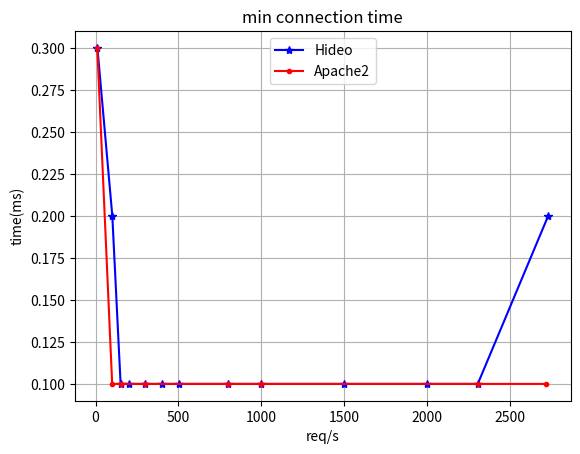

Write the Python code that produced this figure.
import numpy as np
import matplotlib.pyplot as plt

from matplotlib.ticker import NullFormatter  # useful for `logit` scale

# values of hideo's perfomance test

testo_ascissa = "req/s"
testo_ordinata = "time(ms)"
#in x-axis a show req/s

# linear
plt.xlabel(testo_ascissa)
plt.ylabel(testo_ordinata)

x_hideo_20 = np.array([11.1, 100.9, 150.9, 200.9, 300.7, 400.6, 500.7, 800.6, 1000.3, 1500.5, 1999.1, 2305.3, 2730.0])
y_hideo_min = np.array([0.3, 0.2, 0.1, 0.1, 0.1, 0.1, 0.1, 0.1, 0.1, 0.1, 0.1, 0.1, 0.2])

x_apache = np.array([10.1, 100.1, 151.0, 300.7, 800.5, 1000.6, 2303.9, 2716.4])
y_apache_min = np.array([0.3, 0.1, 0.1, 0.1, 0.1, 0.1, 0.1, 0.1])

plt.plot(x_hideo_20, y_hideo_min, color = 'blue', marker = '*', label='Hideo')
plt.plot(x_apache, y_apache_min, color = 'red', marker = '.', label='Apache2')

plt.title('min connection time')

plt.legend(loc=9)
plt.grid()

plt.savefig('test_min.png')
plt.show()
